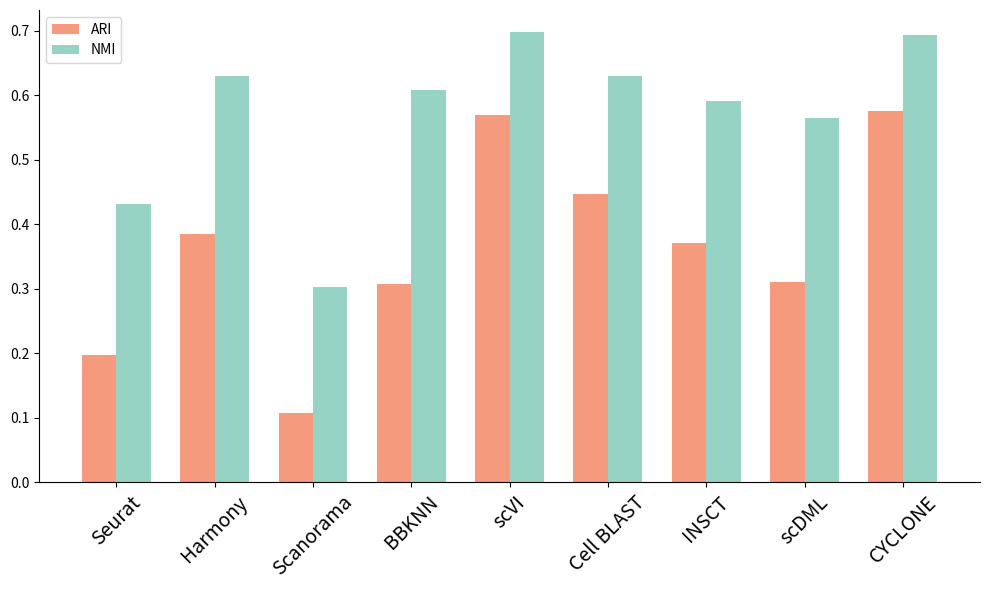
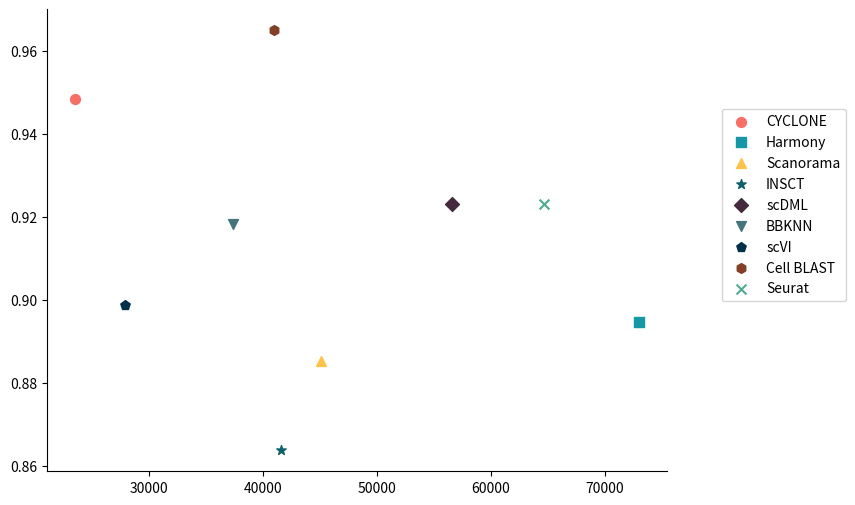

Source code (Python) for these figures, in order:
import matplotlib.pyplot as plt
import numpy as np

methods = ['Seurat', 'Harmony', 'Scanorama', 'BBKNN', 'scVI', 'Cell BLAST', 'INSCT', 'scDML', 'CYCLONE']

ARI = [0.198, 0.3855, 0.10745, 0.3075, 0.5697, 0.4472, 0.3708, 0.311, 0.5748]
NMI = [0.4315, 0.6302, 0.30228, 0.6074, 0.69711, 0.6301, 0.5906, 0.5651, 0.6939]

bar_width = 0.35
bar_positions = np.arange(len(methods))
fig = plt.figure(figsize=(10, 6))
plt.bar(bar_positions, ARI, color='#F59A7D', label='ARI', width=bar_width)
plt.bar(bar_positions + bar_width, NMI, color='#96D3C4', label='NMI', width=bar_width)
plt.xticks(bar_positions + bar_width / 2, methods, rotation=45, fontsize=14)
plt.tight_layout()
plt.gca().spines['top'].set_visible(False)
plt.gca().spines['right'].set_visible(False)
plt.legend()

methods = ['CYCLONE', 'Harmony', 'Scanorama', 'INSCT', 'scDML', 'BBKNN', 'scVI', 'Cell BLAST', 'Seurat']
colors = [(246/255, 111/255, 105/255), (21/255, 151/255, 165/255), (255/255, 194/255, 75/255), (14/255, 96/255, 107/255),
          (69/255, 42/255, 61/255), (68/255, 117/255, 122/255), (2/255, 48/255, 74/255), (131/255, 64/255, 38/255),
          (78/255, 171/255, 144/255)]
markers = ['o', 's', '^', '*', 'D', 'v', 'p', 'h', 'x']
ber_values_lung = [23524.8025, 72945.0663, 45055.492, 41589.3982, 56593.1031, 37347.7742, 27915.0547, 40977.3795, 64659.0621]
basw_values_lung = [0.9484, 0.8947, 0.8854, 0.8638, 0.9232, 0.9183, 0.8987, 0.965, 0.9232]
plt.figure(figsize=(8, 6))
for i in range(len(methods)):
    plt.scatter(ber_values_lung[i], basw_values_lung[i], color=colors[i], s=50, label=methods[i],  marker=markers[i])
    plt.gca().spines['top'].set_visible(False)
plt.gca().spines['right'].set_visible(False)
plt.grid(False)
plt.legend(loc='upper right', bbox_to_anchor=(1.3, 0.8), fancybox=True, shadow=False, ncol=1)

